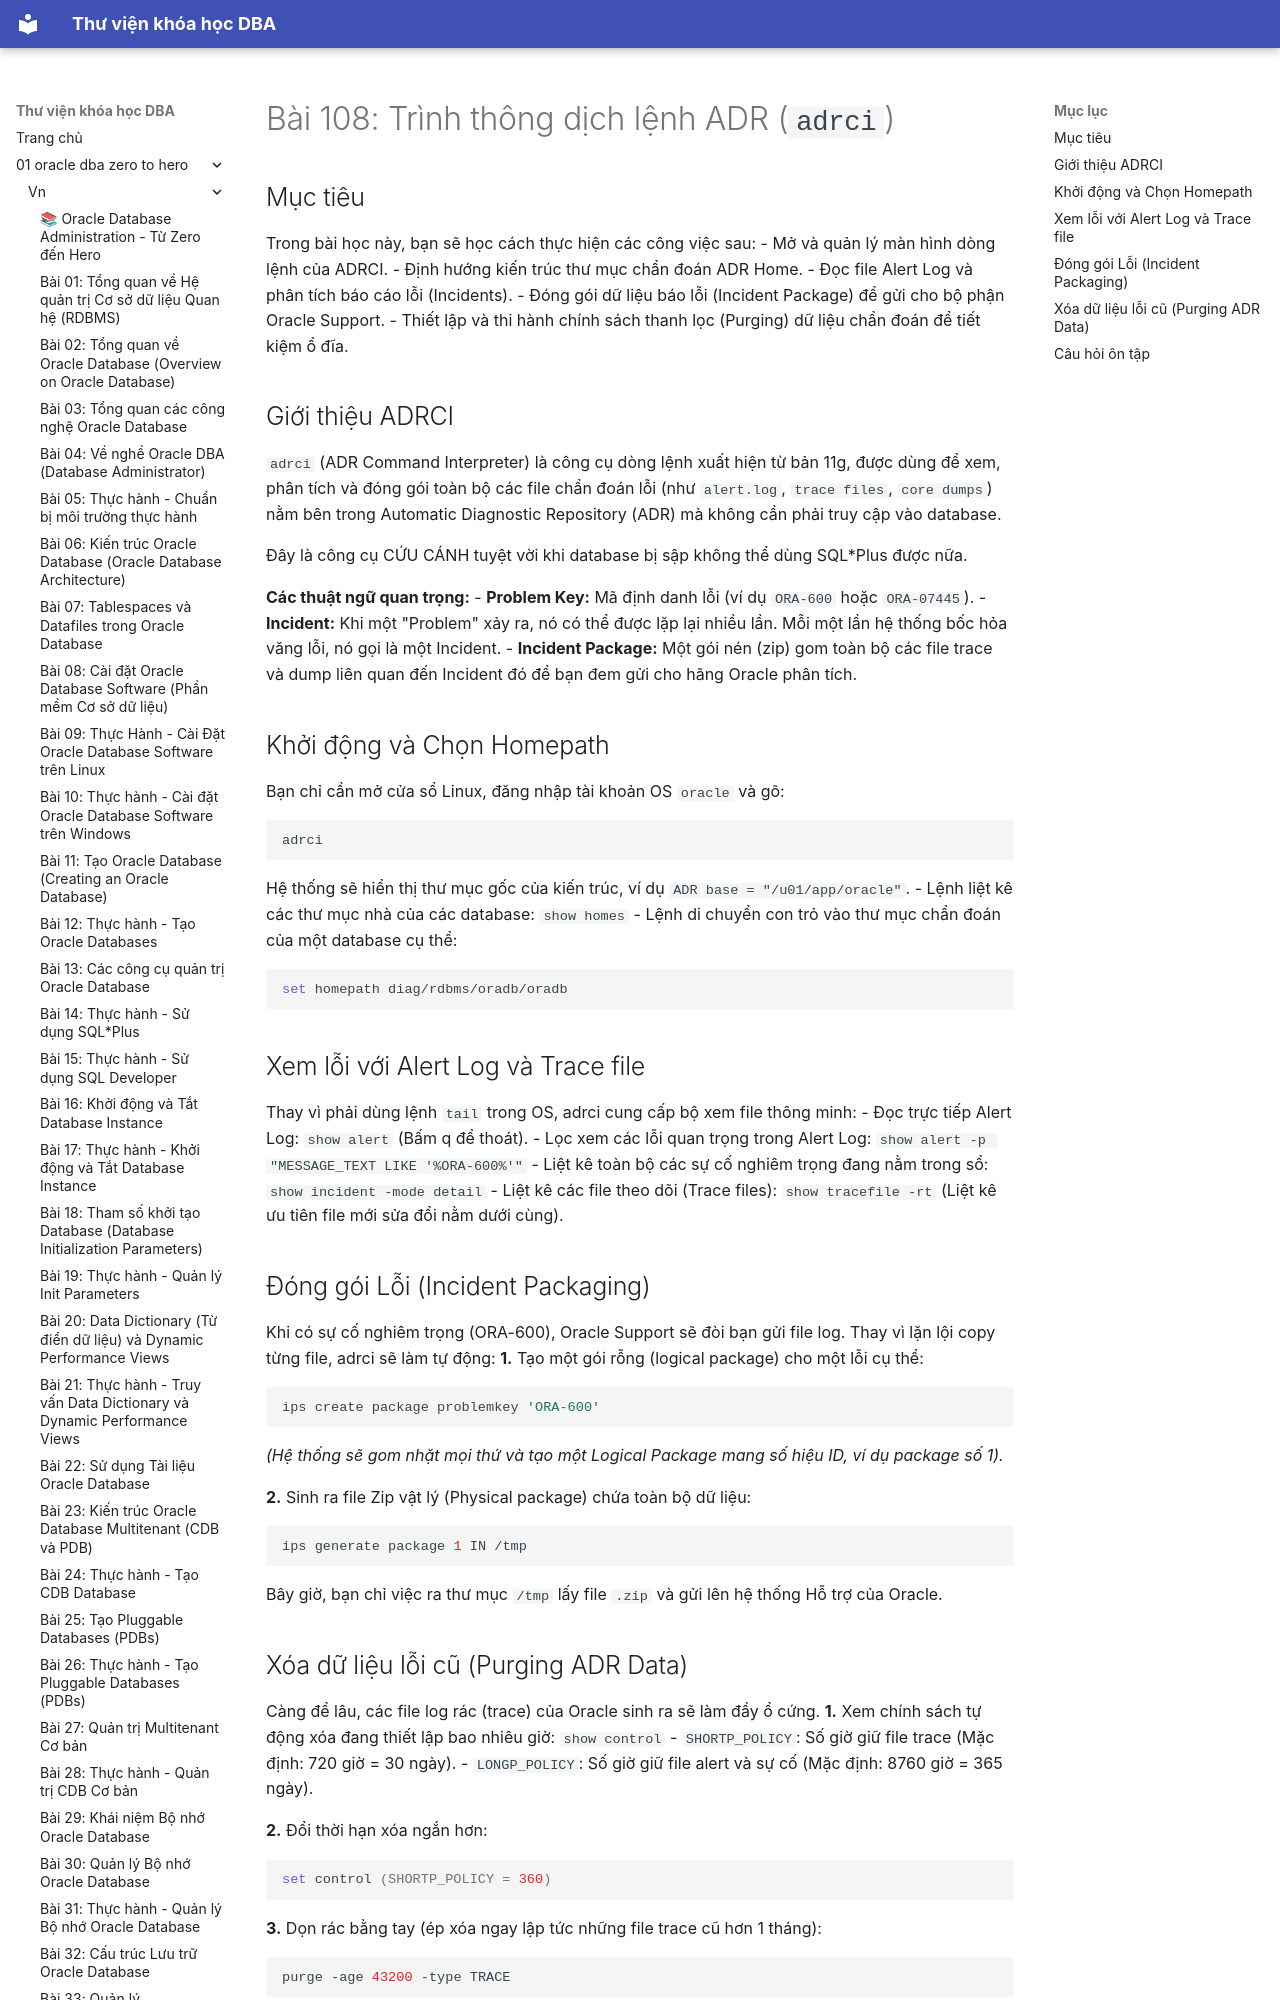

repository: quochuyag/MkDocs_local · page: 01-oracle-dba-zero-to-hero/vn/108-adrci-command-interpreter/index.html · generator: mkdocs

---
title: 'Bài 108: Trình thông dịch lệnh ADR (`adrci`)'
course: 01-oracle-dba-zero-to-hero
source: Oracle-Database-Administration-from-Zero-to-Hero/VN/108-adrci-command-interpreter.md
---

# Bài 108: Trình thông dịch lệnh ADR (`adrci`)

## Mục tiêu
Trong bài học này, bạn sẽ học cách thực hiện các công việc sau:
- Mở và quản lý màn hình dòng lệnh của ADRCI.
- Định hướng kiến trúc thư mục chẩn đoán ADR Home.
- Đọc file Alert Log và phân tích báo cáo lỗi (Incidents).
- Đóng gói dữ liệu báo lỗi (Incident Package) để gửi cho bộ phận Oracle Support.
- Thiết lập và thi hành chính sách thanh lọc (Purging) dữ liệu chẩn đoán để tiết kiệm ổ đĩa.

## Giới thiệu ADRCI
`adrci` (ADR Command Interpreter) là công cụ dòng lệnh xuất hiện từ bản 11g, được dùng để xem, phân tích và đóng gói toàn bộ các file chẩn đoán lỗi (như `alert.log`, `trace files`, `core dumps`) nằm bên trong Automatic Diagnostic Repository (ADR) mà không cần phải truy cập vào database. 

Đây là công cụ CỨU CÁNH tuyệt vời khi database bị sập không thể dùng SQL*Plus được nữa.

**Các thuật ngữ quan trọng:**
- **Problem Key:** Mã định danh lỗi (ví dụ `ORA-600` hoặc `ORA-07445`).
- **Incident:** Khi một "Problem" xảy ra, nó có thể được lặp lại nhiều lần. Mỗi một lần hệ thống bốc hỏa văng lỗi, nó gọi là một Incident.
- **Incident Package:** Một gói nén (zip) gom toàn bộ các file trace và dump liên quan đến Incident đó để bạn đem gửi cho hãng Oracle phân tích.
